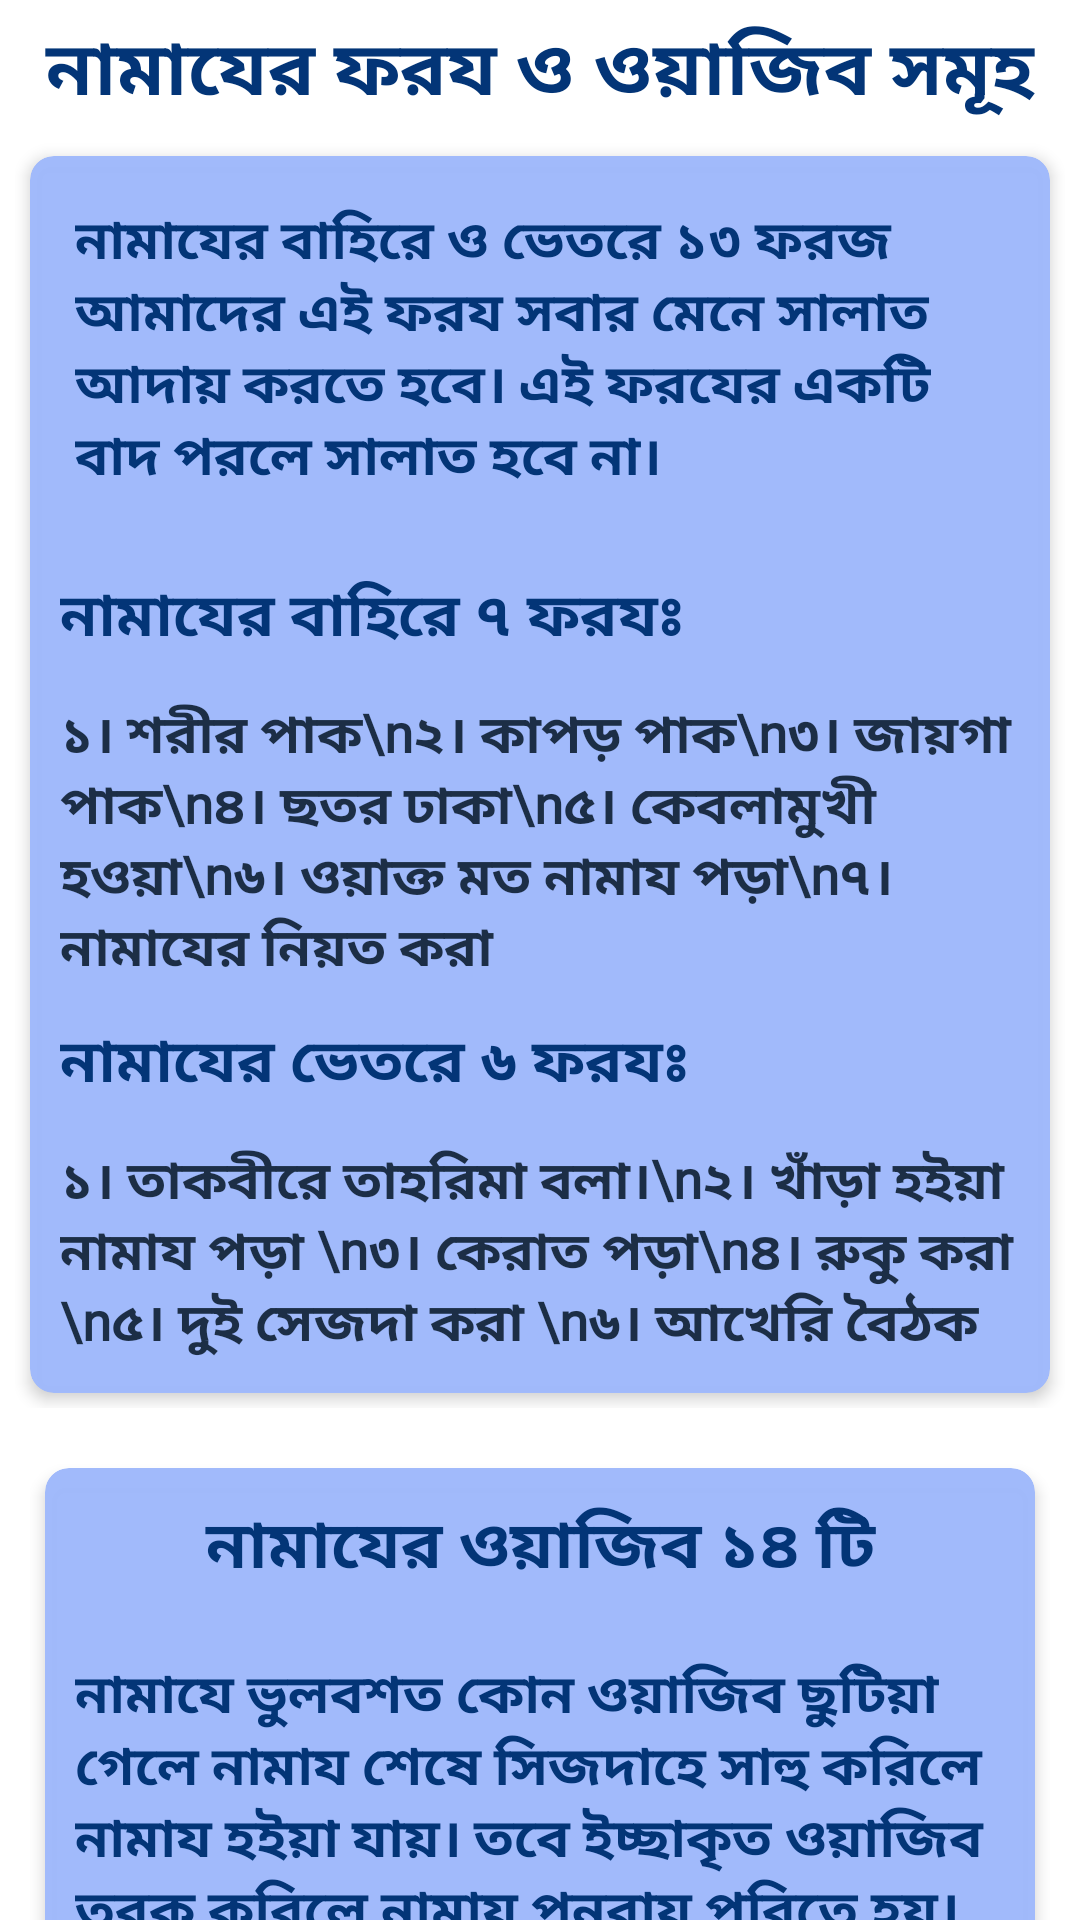

Write the Android layout XML for this screen, with the resource values it uses.
<!-- AndroidManifest.xml: application theme Theme.AlQuran -->
<!-- res/layout/namaforoj_bottomsheet_layout.xml -->
<?xml version="1.0" encoding="utf-8"?>
<LinearLayout xmlns:android="http://schemas.android.com/apk/res/android"
    xmlns:app="http://schemas.android.com/apk/res-auto"
    android:layout_width="match_parent"
    android:layout_height="match_parent"
    android:background="@drawable/dialog_background"
    android:orientation="vertical">

    <TextView
        android:layout_width="match_parent"
        android:layout_height="wrap_content"
        android:layout_marginTop="5dp"
        android:fontFamily="@font/kalpurush"
        android:text="নামাযের ফরয ও ওয়াজিব সমূহ"
        android:textAlignment="center"
        android:textColor="@color/purple_200"
        android:textSize="25sp"
        android:textStyle="bold" />

    <ScrollView
        android:scrollbars="none"
        android:layout_width="wrap_content"
        android:layout_height="wrap_content">

        <LinearLayout
            android:layout_width="wrap_content"
            android:layout_height="wrap_content"
            android:orientation="vertical">

            
            <LinearLayout
                android:layout_width="match_parent"
                android:layout_height="wrap_content"
                android:layout_margin="5dp"
                android:orientation="vertical">

                <com.google.android.material.card.MaterialCardView
                    android:layout_width="match_parent"
                    android:layout_height="wrap_content"
                    android:layout_margin="5dp"
                    app:cardBackgroundColor="@color/purple_700"
                    app:cardCornerRadius="8dp"
                    app:cardElevation="3dp">

                    <LinearLayout
                        android:layout_width="wrap_content"
                        android:layout_height="wrap_content"
                        android:layout_gravity="center"
                        android:orientation="vertical">

                        <TextView
                            android:layout_width="wrap_content"
                            android:layout_height="wrap_content"
                            android:layout_margin="15dp"
                            android:fontFamily="@font/kalpurush"
                            android:text="নামাযের বাহিরে ও ভেতরে ১৩ ফরজ আমাদের এই ফরয সবার মেনে সালাত আদায় করতে হবে। এই ফরযের একটি বাদ পরলে সালাত হবে না।"
                            android:layout_gravity="center"
                            android:textColor="@color/purple_200"
                            android:textSize="18sp"
                            android:textStyle="bold" />

                        <TextView
                            android:layout_width="wrap_content"
                            android:layout_height="wrap_content"
                            android:layout_gravity="left"
                            android:layout_margin="10dp"
                            android:fontFamily="@font/kalpurush"
                            android:text="নামাযের বাহিরে ৭ ফরযঃ"
                            android:textColor="@color/purple_200"
                            android:textSize="20sp"
                            android:textStyle="bold" />

                        <TextView
                            android:layout_width="wrap_content"
                            android:layout_height="wrap_content"
                            android:layout_marginTop="2dp"
                            android:layout_marginLeft="10dp"
                            android:fontFamily="@font/kalpurush"
                            android:text="১। শরীর পাক\n২। কাপড় পাক\n৩। জায়গা পাক\n৪। ছতর ঢাকা\n৫। কেবলামুখী হওয়া\n৬। ওয়াক্ত মত নামায পড়া\n৭। নামাযের নিয়ত করা"
                            android:layout_gravity="left"
                            android:textColor="@color/primary"
                            android:textSize="17.5sp"
                            android:textStyle="bold" />

                        <TextView
                            android:layout_width="wrap_content"
                            android:layout_height="wrap_content"
                            android:layout_gravity="left"
                            android:layout_margin="10dp"
                            android:fontFamily="@font/kalpurush"
                            android:text="নামাযের ভেতরে ৬ ফরযঃ"
                            android:textColor="@color/purple_200"
                            android:textSize="20sp"
                            android:textStyle="bold" />


                        <TextView
                            android:layout_width="wrap_content"
                            android:layout_height="wrap_content"
                            android:layout_marginTop="2dp"
                            android:layout_marginBottom="10dp"
                            android:layout_marginLeft="10dp"
                            android:fontFamily="@font/kalpurush"
                            android:text="১। তাকবীরে তাহরিমা বলা।\n২। খাঁড়া হইয়া নামায পড়া \n৩। কেরাত পড়া\n৪। রুকু করা \n৫। দুই সেজদা করা \n৬। আখেরি বৈঠক "
                            android:layout_gravity="left"
                            android:textColor="@color/primary"
                            android:textSize="17.5sp"
                            android:textStyle="bold" />

                    </LinearLayout>

                </com.google.android.material.card.MaterialCardView>

            </LinearLayout>

            
            <LinearLayout
                android:layout_width="match_parent"
                android:layout_height="wrap_content"
                android:layout_margin="5dp">

                <LinearLayout
                    android:layout_width="match_parent"
                    android:layout_height="wrap_content"
                    android:layout_margin="5dp"
                    android:orientation="vertical">

                    <com.google.android.material.card.MaterialCardView
                        android:layout_width="match_parent"
                        android:layout_height="wrap_content"
                        android:layout_margin="5dp"
                        app:cardBackgroundColor="@color/purple_700"
                        app:cardCornerRadius="8dp"
                        app:cardElevation="3dp">

                        <LinearLayout
                            android:layout_width="wrap_content"
                            android:layout_height="wrap_content"
                            android:layout_gravity="center"
                            android:orientation="vertical">


                            <TextView
                                android:layout_width="match_parent"
                                android:layout_height="wrap_content"
                                android:layout_margin="10dp"
                                android:fontFamily="@font/kalpurush"
                                android:gravity="center"
                                android:text="নামাযের ওয়াজিব ১৪ টি"
                                android:textColor="@color/purple_200"
                                android:textSize="22sp"
                                android:textStyle="bold" />

                            <TextView
                                android:layout_width="wrap_content"
                                android:layout_height="wrap_content"
                                android:layout_gravity="left"
                                android:layout_margin="10dp"
                                android:fontFamily="@font/kalpurush"
                                android:text="নামাযে ভুলবশত কোন ওয়াজিব ছুটিয়া গেলে নামায শেষে সিজদাহে সাহু করিলে নামায হইয়া যায়। তবে ইচ্ছাকৃত ওয়াজিব তরক করিলে নামায পুনরায় পরিতে হয়।"
                                android:textColor="@color/purple_200"
                                android:textSize="18sp"
                                android:textStyle="bold" />

                            <TextView
                                android:layout_width="wrap_content"
                                android:layout_height="wrap_content"
                                android:layout_gravity="left"
                                android:layout_margin="10dp"
                                android:fontFamily="@font/kalpurush"
                                android:text="১। আলহামদুল্লিল্লাহ শরীফ পুরা পড়া।\n\n২। আলহামদুর সাথে সূরা মিলান।\n\n৩। রুকু সেজদায় দেরি করা।\n\n\৪। রুকু হইতে সোজা হইয়া খাঁড়া হইয়া দেরি করা।\n\n৫। দুই সেজদার মাঝখানে সোজা হইয়া বসিয়া দেরি করা। \n\n৬। দরমিয়ানী বৈঠক ।\n\n৭। দোন বৈঠকে আত্তাহিয়াতু পড়া। \n\n৮। ইমামের জন্য কেরাত আস্তে আস্তে এবং জরে পড়া।\n\n৯। বিতরের নামাযে দোয়া কুনুত পড়া।\n\n১০। দুই ঈদের নামাযে ছয় ছয় তাকবীর বলা।\n\n১১। প্রত্যেক ফরয নামাযের প্রথম দুই রাকাত কেরাতের জন্য নির্ধারণ করা।\n\n ১২। প্রত্যেক রাকাতের ফরযগুলির তারতীব ঠিক রাখা।\n\n ১৩। প্রত্যেক রাকাতের ওয়াজিবগুলোর তারতীব ঠিক রাখা।\n\n ১৪। আসসালামুয়ালাইকুম বলিয়া নামায শেষ করা।"
                                android:textColor="@color/primary"
                                android:textSize="17sp"
                                android:textStyle="bold" />

                        </LinearLayout>

                    </com.google.android.material.card.MaterialCardView>

                </LinearLayout>

            </LinearLayout>

        </LinearLayout>
    </ScrollView>


</LinearLayout>
<!-- resources referenced by this layout -->
<resources>
  <color name="primary">#1C2E46</color>
  <color name="purple_200">#033577</color>
  <color name="purple_700">#FCA0BAFB</color>
  <style name="Theme.AlQuran" parent="Theme.MaterialComponents.DayNight.DarkActionBar">
          
          <item name="colorPrimary">@color/purple_500</item>
          <item name="colorPrimaryVariant">@color/purple_700</item>
          <item name="colorOnPrimary">@color/white</item>
          
          <item name="colorSecondary">@color/teal_200</item>
          <item name="colorSecondaryVariant">@color/teal_700</item>
          <item name="colorOnSecondary">@color/black</item>
          
          <item name="android:statusBarColor">?attr/colorPrimaryVariant</item>
          
      </style>
  <color name="purple_500">#FCA0BAFB</color>
  <color name="white">#FFFFFFFF</color>
  <color name="teal_200">#033577</color>
  <color name="teal_700">#FF018786</color>
  <color name="black">#FF000000</color>
</resources>
